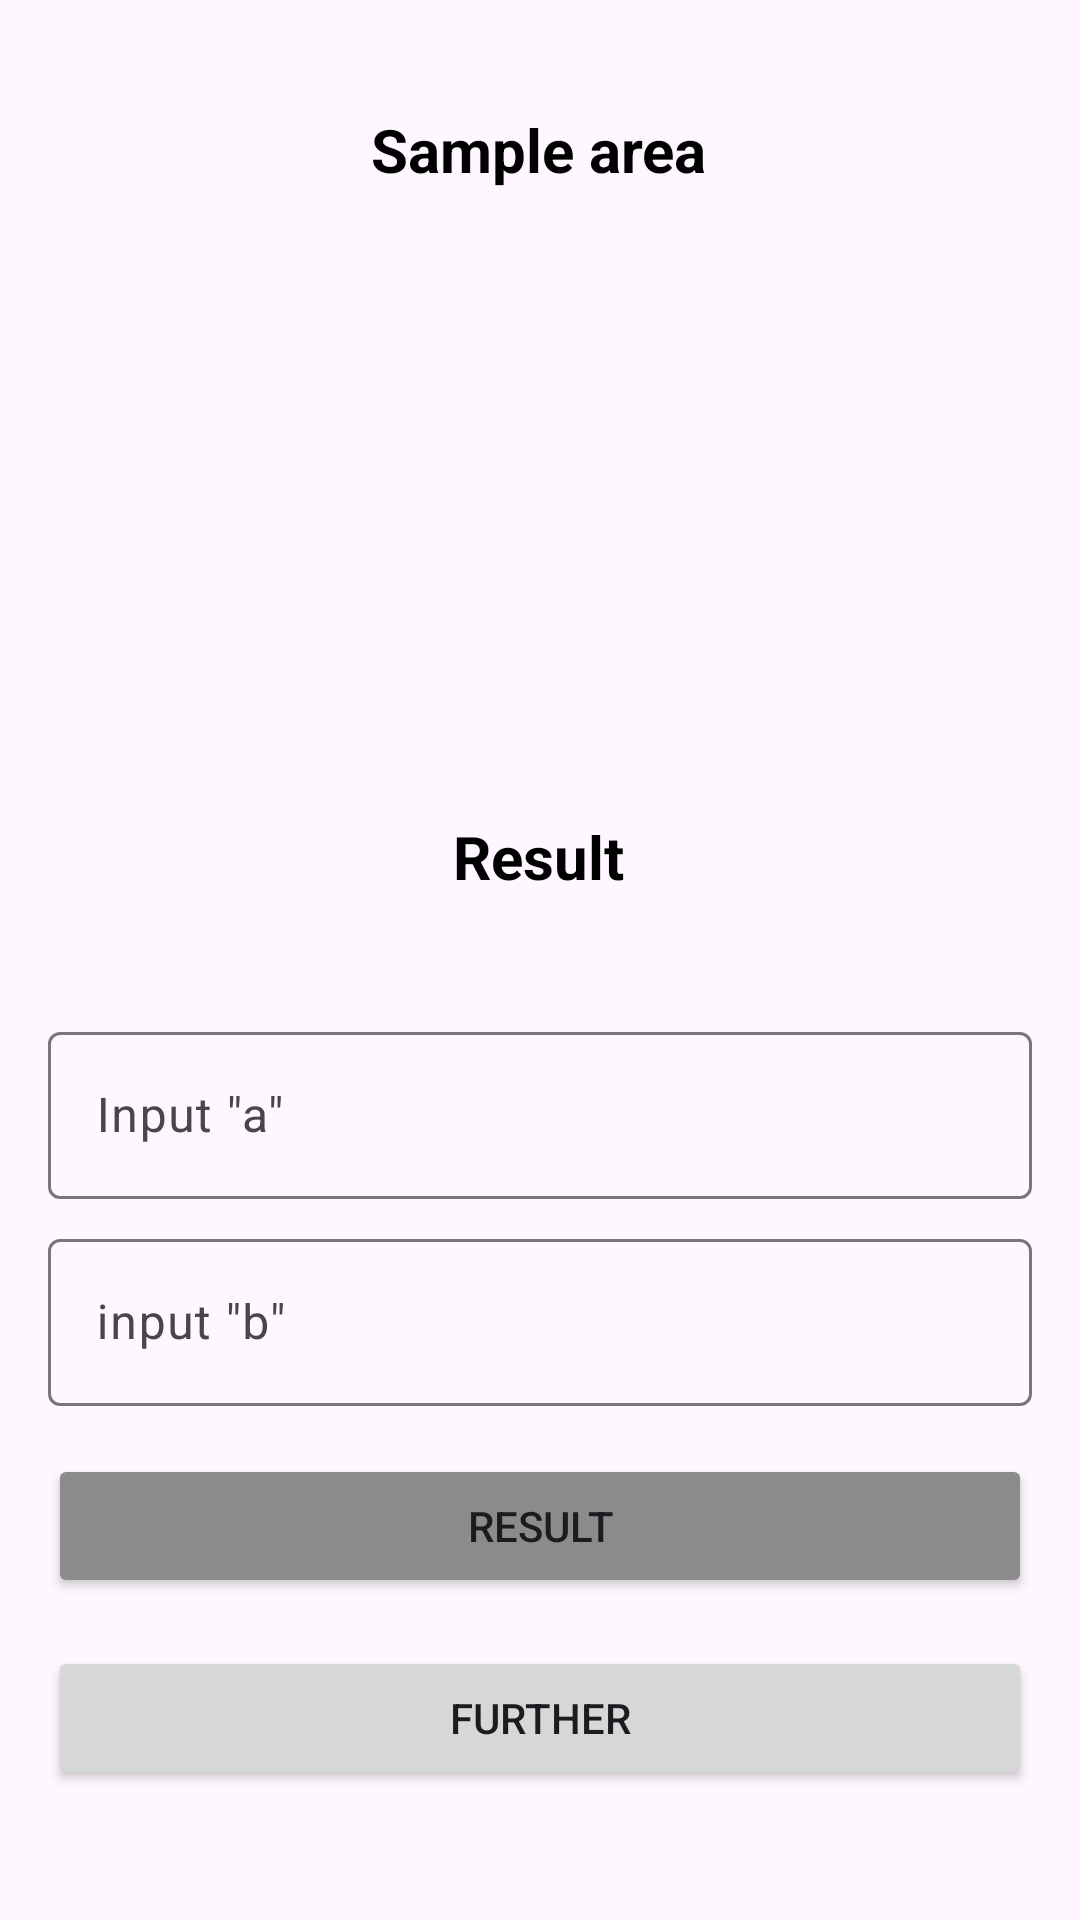

Android layout source for this screen:
<!-- AndroidManifest.xml: application theme Theme.GlueMeasurement -->
<!-- res/layout/activity_main.xml -->
<?xml version="1.0" encoding="utf-8"?>
<androidx.constraintlayout.widget.ConstraintLayout xmlns:android="http://schemas.android.com/apk/res/android"
    xmlns:app="http://schemas.android.com/apk/res-auto"
    xmlns:tools="http://schemas.android.com/tools"
    android:layout_width="match_parent"
    android:layout_height="match_parent"
    tools:context=".MainActivity">

    <TextView
        android:id="@+id/textView"
        android:layout_width="wrap_content"
        android:layout_height="wrap_content"
        android:text="@string/quot_c_quot"
        android:textColor="@color/black"
        android:textSize="20sp"
        android:textStyle="bold"
        app:layout_constraintBottom_toBottomOf="parent"
        app:layout_constraintEnd_toEndOf="parent"
        app:layout_constraintHorizontal_bias="0.498"
        app:layout_constraintStart_toStartOf="parent"
        app:layout_constraintTop_toTopOf="parent"
        app:layout_constraintVertical_bias="0.059" />

    <ImageView
        android:id="@+id/imageView"
        android:layout_width="0dp"
        android:layout_height="0dp"
        android:layout_marginStart="16dp"
        android:layout_marginTop="16dp"
        android:layout_marginEnd="16dp"
        android:layout_marginBottom="8dp"
        app:layout_constraintBottom_toTopOf="@+id/guideline"
        app:layout_constraintEnd_toEndOf="parent"
        app:layout_constraintHorizontal_bias="0.496"
        app:layout_constraintStart_toStartOf="parent"
        app:layout_constraintTop_toBottomOf="@+id/textView"
        app:srcCompat="@drawable/emage_pif" />

    <androidx.constraintlayout.widget.Guideline
        android:id="@+id/guideline"
        android:layout_width="wrap_content"
        android:layout_height="wrap_content"
        android:orientation="horizontal"
        app:layout_constraintGuide_percent="0.4" />

    <TextView
        android:id="@+id/tvResult"
        android:layout_width="wrap_content"
        android:layout_height="wrap_content"
        android:layout_marginTop="16dp"
        android:text="@string/result_info"
        android:textColor="@color/black"
        android:textSize="20sp"
        android:textStyle="bold"
        app:layout_constraintEnd_toEndOf="@+id/imageView"
        app:layout_constraintHorizontal_bias="0.498"
        app:layout_constraintStart_toStartOf="@+id/imageView"
        app:layout_constraintTop_toTopOf="@+id/guideline" />

    <com.google.android.material.textfield.TextInputLayout
        android:id="@+id/TextInputLayout"
        android:layout_width="0dp"
        android:layout_height="wrap_content"
        android:layout_marginTop="16dp"
        app:layout_constraintEnd_toEndOf="@+id/imageView"
        app:layout_constraintStart_toStartOf="@+id/imageView"
        app:layout_constraintTop_toBottomOf="@+id/tvResult">

        <com.google.android.material.textfield.TextInputEditText
            android:id="@+id/edA"
            android:layout_width="match_parent"
            android:layout_height="wrap_content"
            android:hint="@string/input_a"
            android:inputType="number|numberDecimal" />
    </com.google.android.material.textfield.TextInputLayout>

    <com.google.android.material.textfield.TextInputLayout
        android:id="@+id/TextInputLayoutB"
        android:layout_width="0dp"
        android:layout_height="wrap_content"
        android:layout_marginTop="8dp"
        app:layout_constraintEnd_toEndOf="@+id/imageView"
        app:layout_constraintStart_toStartOf="@+id/imageView"
        app:layout_constraintTop_toBottomOf="@+id/TextInputLayout">

        <com.google.android.material.textfield.TextInputEditText
            android:id="@+id/edB"
            android:layout_width="match_parent"
            android:layout_height="wrap_content"
            android:hint="@string/input_b"
            android:inputType="number|numberDecimal" />
    </com.google.android.material.textfield.TextInputLayout>

    <Button
        android:id="@+id/button"
        android:layout_width="0dp"
        android:layout_height="wrap_content"
        android:layout_marginTop="16dp"
        android:backgroundTint="@color/grey"
        android:onClick="onClick"
        android:text="@string/result"
        app:layout_constraintEnd_toEndOf="@+id/TextInputLayoutB"
        app:layout_constraintStart_toStartOf="@+id/TextInputLayoutB"
        app:layout_constraintTop_toBottomOf="@+id/TextInputLayoutB" />

    <Button
        android:id="@+id/button2"
        android:layout_width="0dp"
        android:layout_height="wrap_content"
        android:layout_marginTop="16dp"
        android:onClick="Clic"
        android:text="@string/further"
        app:layout_constraintEnd_toEndOf="@+id/button"
        app:layout_constraintStart_toStartOf="@+id/button"
        app:layout_constraintTop_toBottomOf="@+id/button" />

</androidx.constraintlayout.widget.ConstraintLayout>
<!-- resources referenced by this layout -->
<resources>
  <color name="black">#FF000000</color>
  <color name="grey">#8C8B8B</color>
  <string name="further">further</string>
  <string name="input_a">Input \"a\"</string>
  <string name="input_b">input \"b\"</string>
  <string name="quot_c_quot">Sample area</string>
  <string name="result">Result</string>
  <string name="result_info">Result\n</string>
  <style name="Theme.GlueMeasurement" parent="Base.Theme.GlueMeasurement" />
  <style name="Base.Theme.GlueMeasurement" parent="Theme.Material3.DayNight.NoActionBar">
          
          
      </style>
</resources>
